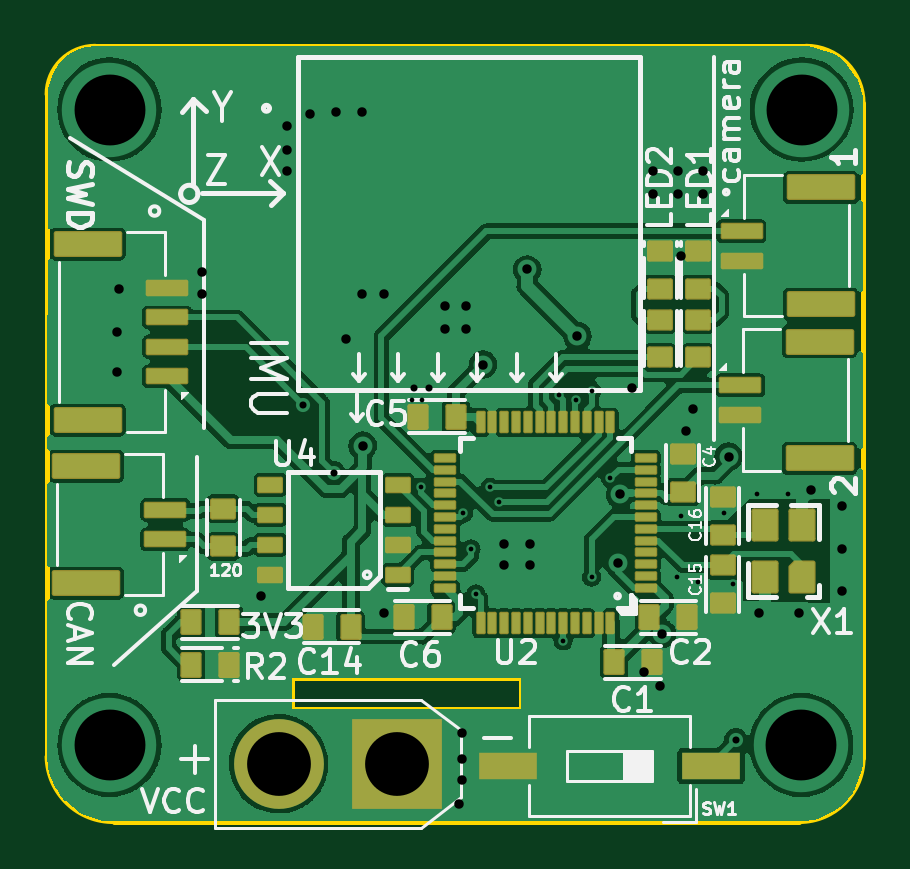
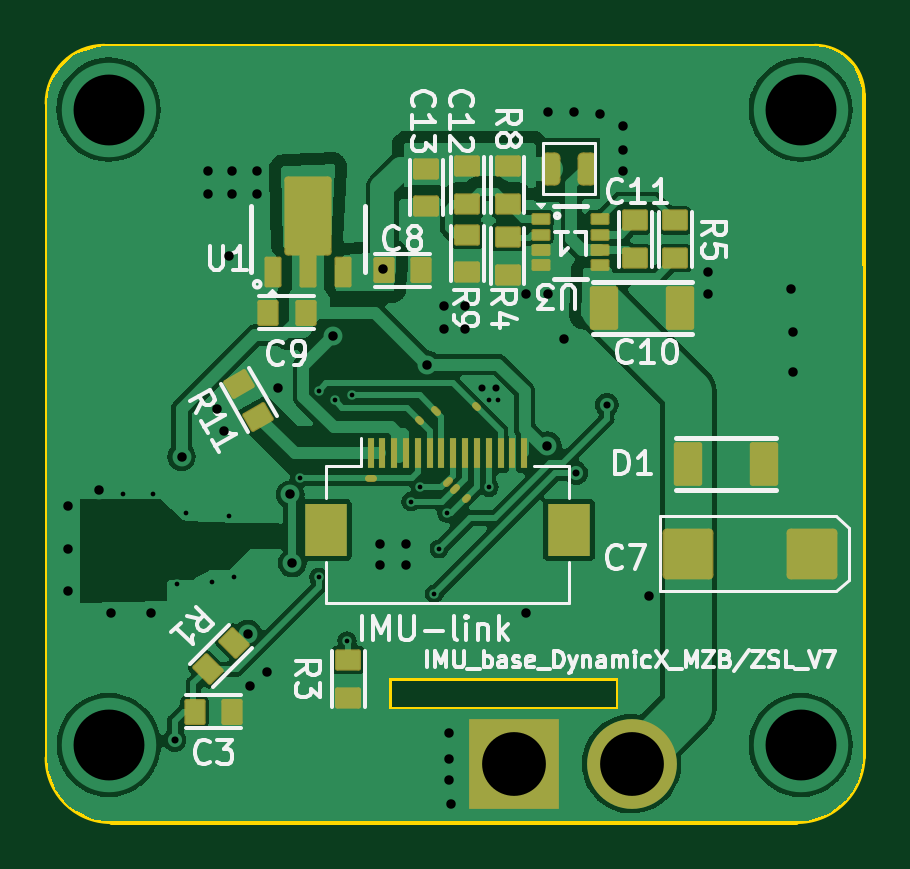
Circuit board: 10 layer files. Board 34.5 x 32.8 mm.
- bottom_copper: IMU_base_V7-B_Cu.gbr (101278 bytes)
- bottom_mask: IMU_base_V7-B_Mask.gbr (5043 bytes)
- paste: IMU_base_V7-B_Paste.gbr (4754 bytes)
- bottom_silk: IMU_base_V7-B_Silkscreen.gbr (25285 bytes)
- outline: IMU_base_V7-Edge_Cuts.gbr (1195 bytes)
- top_copper: IMU_base_V7-F_Cu.gbr (145521 bytes)
- top_mask: IMU_base_V7-F_Mask.gbr (6455 bytes)
- paste: IMU_base_V7-F_Paste.gbr (5980 bytes)
- top_silk: IMU_base_V7-F_Silkscreen.gbr (28990 bytes)
- drill: IMU_base_V7.drl (1710 bytes)

=== bottom_copper: IMU_base_V7-B_Cu.gbr (101278 bytes, source omitted) ===
=== bottom_mask: IMU_base_V7-B_Mask.gbr ===
%TF.GenerationSoftware,KiCad,Pcbnew,(6.0.1)*%
%TF.CreationDate,2022-11-26T20:31:09+08:00*%
%TF.ProjectId,IMU_base_V7,494d555f-6261-4736-955f-56372e6b6963,rev?*%
%TF.SameCoordinates,Original*%
%TF.FileFunction,Soldermask,Bot*%
%TF.FilePolarity,Negative*%
%FSLAX46Y46*%
G04 Gerber Fmt 4.6, Leading zero omitted, Abs format (unit mm)*
G04 Created by KiCad (PCBNEW (6.0.1)) date 2022-11-26 20:31:09*
%MOMM*%
%LPD*%
G01*
G04 APERTURE LIST*
G04 Aperture macros list*
%AMRoundRect*
0 Rectangle with rounded corners*
0 $1 Rounding radius*
0 $2 $3 $4 $5 $6 $7 $8 $9 X,Y pos of 4 corners*
0 Add a 4 corners polygon primitive as box body*
4,1,4,$2,$3,$4,$5,$6,$7,$8,$9,$2,$3,0*
0 Add four circle primitives for the rounded corners*
1,1,$1+$1,$2,$3*
1,1,$1+$1,$4,$5*
1,1,$1+$1,$6,$7*
1,1,$1+$1,$8,$9*
0 Add four rect primitives between the rounded corners*
20,1,$1+$1,$2,$3,$4,$5,0*
20,1,$1+$1,$4,$5,$6,$7,0*
20,1,$1+$1,$6,$7,$8,$9,0*
20,1,$1+$1,$8,$9,$2,$3,0*%
G04 Aperture macros list end*
%ADD10C,0.300000*%
%ADD11RoundRect,0.225000X-0.175000X-0.475000X0.175000X-0.475000X0.175000X0.475000X-0.175000X0.475000X0*%
%ADD12RoundRect,0.090000X-0.460000X-0.360000X0.460000X-0.360000X0.460000X0.360000X-0.460000X0.360000X0*%
%ADD13RoundRect,0.090000X0.578372X0.081769X-0.218372X0.541769X-0.578372X-0.081769X0.218372X-0.541769X0*%
%ADD14R,0.300000X1.300000*%
%ADD15R,1.800000X2.200000*%
%ADD16RoundRect,0.090000X0.360000X-0.460000X0.360000X0.460000X-0.360000X0.460000X-0.360000X-0.460000X0*%
%ADD17RoundRect,0.090000X-0.360000X0.460000X-0.360000X-0.460000X0.360000X-0.460000X0.360000X0.460000X0*%
%ADD18RoundRect,0.105000X0.495000X-0.820000X0.495000X0.820000X-0.495000X0.820000X-0.495000X-0.820000X0*%
%ADD19RoundRect,0.090000X0.460000X0.360000X-0.460000X0.360000X-0.460000X-0.360000X0.460000X-0.360000X0*%
%ADD20R,3.800000X3.800000*%
%ADD21C,3.800000*%
%ADD22RoundRect,0.090000X0.070711X0.579828X-0.579828X-0.070711X-0.070711X-0.579828X0.579828X0.070711X0*%
%ADD23RoundRect,0.070000X-0.330000X-0.180000X0.330000X-0.180000X0.330000X0.180000X-0.330000X0.180000X0*%
%ADD24RoundRect,0.081000X0.279000X0.569000X-0.279000X0.569000X-0.279000X-0.569000X0.279000X-0.569000X0*%
%ADD25RoundRect,0.081000X0.279000X0.619000X-0.279000X0.619000X-0.279000X-0.619000X0.279000X-0.619000X0*%
%ADD26RoundRect,0.145000X0.855000X1.530000X-0.855000X1.530000X-0.855000X-1.530000X0.855000X-1.530000X0*%
%ADD27RoundRect,0.175000X0.900000X0.900000X-0.900000X0.900000X-0.900000X-0.900000X0.900000X-0.900000X0*%
%ADD28RoundRect,0.105000X-0.495000X0.820000X-0.495000X-0.820000X0.495000X-0.820000X0.495000X0.820000X0*%
G04 APERTURE END LIST*
D10*
X194600000Y-72600000D02*
X194800000Y-72600000D01*
X191500000Y-72800000D02*
X191400000Y-72700000D01*
X191200000Y-73100000D02*
X191100000Y-73000000D01*
X190700000Y-73500000D02*
X190600000Y-73400000D01*
X190200000Y-69600000D02*
X190300000Y-69500000D01*
X192600000Y-70200000D02*
X192700000Y-70100000D01*
X191900000Y-69800000D02*
X192000000Y-69700000D01*
D11*
%TO.C,L1*%
X185550000Y-59500000D03*
X187050000Y-59500000D03*
%TD*%
D12*
%TO.C,C13*%
X192350000Y-61100000D03*
X192350000Y-59500000D03*
%TD*%
D13*
%TO.C,R11*%
X200250000Y-68614360D03*
X199450000Y-70000000D03*
%TD*%
D14*
%TO.C,J5*%
X194700000Y-71550000D03*
X194200000Y-71550000D03*
X193700000Y-71550000D03*
X193200000Y-71550000D03*
X192700000Y-71550000D03*
X192200000Y-71550000D03*
X191700000Y-71550000D03*
X191200000Y-71550000D03*
X190700000Y-71550000D03*
X190200000Y-71550000D03*
X189700000Y-71550000D03*
X189200000Y-71550000D03*
X188700000Y-71550000D03*
X188200000Y-71550000D03*
D15*
X196600000Y-74800000D03*
X186300000Y-74800000D03*
%TD*%
D16*
%TO.C,C3*%
X202150000Y-82500000D03*
X200550000Y-82500000D03*
%TD*%
D17*
%TO.C,C8*%
X192550000Y-63800000D03*
X194150000Y-63800000D03*
%TD*%
D18*
%TO.C,C7*%
X178050000Y-72000000D03*
X181250000Y-72000000D03*
%TD*%
D19*
%TO.C,R3*%
X195650000Y-80300000D03*
X195650000Y-81900000D03*
%TD*%
D20*
%TO.C,VCC*%
X188650000Y-84700000D03*
D21*
X183650000Y-84700000D03*
%TD*%
D12*
%TO.C,R5*%
X181800000Y-63300000D03*
X181800000Y-61700000D03*
%TD*%
D22*
%TO.C,R1*%
X200468630Y-79568630D03*
X201600000Y-80700000D03*
%TD*%
D23*
%TO.C,U3*%
X187500000Y-61650000D03*
X187500000Y-62300000D03*
X187500000Y-62950000D03*
X187500000Y-63600000D03*
X185000000Y-63600000D03*
X185000000Y-62950000D03*
X185000000Y-62300000D03*
X185000000Y-61650000D03*
%TD*%
D24*
%TO.C,U1*%
X195850000Y-63900000D03*
D25*
X197350000Y-63850000D03*
D26*
X197350000Y-61525000D03*
D24*
X198850000Y-63900000D03*
%TD*%
D19*
%TO.C,R8*%
X188900000Y-61000000D03*
X188900000Y-59400000D03*
%TD*%
D27*
%TO.C,D1*%
X176000000Y-75800000D03*
X181250000Y-75800000D03*
%TD*%
D12*
%TO.C,R4*%
X188900000Y-64000000D03*
X188900000Y-62400000D03*
%TD*%
D19*
%TO.C,C11*%
X183500000Y-63300000D03*
X183500000Y-61700000D03*
%TD*%
D28*
%TO.C,C10*%
X181600000Y-65400000D03*
X184800000Y-65400000D03*
%TD*%
D12*
%TO.C,C12*%
X190600000Y-61000000D03*
X190600000Y-59400000D03*
%TD*%
%TO.C,R9*%
X190600000Y-62300000D03*
X190600000Y-63900000D03*
%TD*%
D16*
%TO.C,C9*%
X199050000Y-65600000D03*
X197450000Y-65600000D03*
%TD*%
M02*

=== paste: IMU_base_V7-B_Paste.gbr ===
%TF.GenerationSoftware,KiCad,Pcbnew,(6.0.1)*%
%TF.CreationDate,2022-11-26T20:31:09+08:00*%
%TF.ProjectId,IMU_base_V7,494d555f-6261-4736-955f-56372e6b6963,rev?*%
%TF.SameCoordinates,Original*%
%TF.FileFunction,Paste,Bot*%
%TF.FilePolarity,Positive*%
%FSLAX46Y46*%
G04 Gerber Fmt 4.6, Leading zero omitted, Abs format (unit mm)*
G04 Created by KiCad (PCBNEW (6.0.1)) date 2022-11-26 20:31:09*
%MOMM*%
%LPD*%
G01*
G04 APERTURE LIST*
G04 Aperture macros list*
%AMRoundRect*
0 Rectangle with rounded corners*
0 $1 Rounding radius*
0 $2 $3 $4 $5 $6 $7 $8 $9 X,Y pos of 4 corners*
0 Add a 4 corners polygon primitive as box body*
4,1,4,$2,$3,$4,$5,$6,$7,$8,$9,$2,$3,0*
0 Add four circle primitives for the rounded corners*
1,1,$1+$1,$2,$3*
1,1,$1+$1,$4,$5*
1,1,$1+$1,$6,$7*
1,1,$1+$1,$8,$9*
0 Add four rect primitives between the rounded corners*
20,1,$1+$1,$2,$3,$4,$5,0*
20,1,$1+$1,$4,$5,$6,$7,0*
20,1,$1+$1,$6,$7,$8,$9,0*
20,1,$1+$1,$8,$9,$2,$3,0*%
G04 Aperture macros list end*
%ADD10RoundRect,0.105000X-0.175000X-0.415000X0.175000X-0.415000X0.175000X0.415000X-0.175000X0.415000X0*%
%ADD11RoundRect,0.000000X-0.425000X-0.340000X0.425000X-0.340000X0.425000X0.340000X-0.425000X0.340000X0*%
%ADD12RoundRect,0.000000X0.506410X0.077128X-0.186410X0.477128X-0.506410X-0.077128X0.186410X-0.477128X0*%
%ADD13R,0.300000X1.300000*%
%ADD14R,1.800000X2.200000*%
%ADD15RoundRect,0.000000X0.340000X-0.425000X0.340000X0.425000X-0.340000X0.425000X-0.340000X-0.425000X0*%
%ADD16RoundRect,0.000000X-0.340000X0.425000X-0.340000X-0.425000X0.340000X-0.425000X0.340000X0.425000X0*%
%ADD17RoundRect,0.000000X0.495000X-0.787500X0.495000X0.787500X-0.495000X0.787500X-0.495000X-0.787500X0*%
%ADD18RoundRect,0.000000X0.400000X0.320000X-0.400000X0.320000X-0.400000X-0.320000X0.400000X-0.320000X0*%
%ADD19RoundRect,0.000000X-0.400000X-0.320000X0.400000X-0.320000X0.400000X0.320000X-0.400000X0.320000X0*%
%ADD20RoundRect,0.000000X0.056569X0.509117X-0.509117X-0.056569X-0.056569X-0.509117X0.509117X0.056569X0*%
%ADD21RoundRect,0.000000X-0.297500X-0.170000X0.297500X-0.170000X0.297500X0.170000X-0.297500X0.170000X0*%
%ADD22RoundRect,0.000000X0.248000X0.480000X-0.248000X0.480000X-0.248000X-0.480000X0.248000X-0.480000X0*%
%ADD23RoundRect,0.000000X0.263500X0.552500X-0.263500X0.552500X-0.263500X-0.552500X0.263500X-0.552500X0*%
%ADD24RoundRect,0.000000X0.807500X1.381250X-0.807500X1.381250X-0.807500X-1.381250X0.807500X-1.381250X0*%
%ADD25RoundRect,0.000000X0.800000X0.800000X-0.800000X0.800000X-0.800000X-0.800000X0.800000X-0.800000X0*%
%ADD26RoundRect,0.000000X0.425000X0.340000X-0.425000X0.340000X-0.425000X-0.340000X0.425000X-0.340000X0*%
%ADD27RoundRect,0.000000X-0.495000X0.787500X-0.495000X-0.787500X0.495000X-0.787500X0.495000X0.787500X0*%
G04 APERTURE END LIST*
D10*
%TO.C,L1*%
X185550000Y-59500000D03*
X187050000Y-59500000D03*
%TD*%
D11*
%TO.C,C13*%
X192350000Y-61100000D03*
X192350000Y-59500000D03*
%TD*%
D12*
%TO.C,R11*%
X200250000Y-68614360D03*
X199450000Y-70000000D03*
%TD*%
D13*
%TO.C,J5*%
X194700000Y-71550000D03*
X194200000Y-71550000D03*
X193700000Y-71550000D03*
X193200000Y-71550000D03*
X192700000Y-71550000D03*
X192200000Y-71550000D03*
X191700000Y-71550000D03*
X191200000Y-71550000D03*
X190700000Y-71550000D03*
X190200000Y-71550000D03*
X189700000Y-71550000D03*
X189200000Y-71550000D03*
X188700000Y-71550000D03*
X188200000Y-71550000D03*
D14*
X196600000Y-74800000D03*
X186300000Y-74800000D03*
%TD*%
D15*
%TO.C,C3*%
X202150000Y-82500000D03*
X200550000Y-82500000D03*
%TD*%
D16*
%TO.C,C8*%
X192550000Y-63800000D03*
X194150000Y-63800000D03*
%TD*%
D17*
%TO.C,C7*%
X178050000Y-72000000D03*
X181250000Y-72000000D03*
%TD*%
D18*
%TO.C,R3*%
X195650000Y-80300000D03*
X195650000Y-81900000D03*
%TD*%
D19*
%TO.C,R5*%
X181800000Y-63300000D03*
X181800000Y-61700000D03*
%TD*%
D20*
%TO.C,R1*%
X200468630Y-79568630D03*
X201600000Y-80700000D03*
%TD*%
D21*
%TO.C,U3*%
X187500000Y-61650000D03*
X187500000Y-62300000D03*
X187500000Y-62950000D03*
X187500000Y-63600000D03*
X185000000Y-63600000D03*
X185000000Y-62950000D03*
X185000000Y-62300000D03*
X185000000Y-61650000D03*
%TD*%
D22*
%TO.C,U1*%
X195850000Y-63900000D03*
D23*
X197350000Y-63850000D03*
D24*
X197350000Y-61525000D03*
D22*
X198850000Y-63900000D03*
%TD*%
D18*
%TO.C,R8*%
X188900000Y-61000000D03*
X188900000Y-59400000D03*
%TD*%
D25*
%TO.C,D1*%
X176000000Y-75800000D03*
X181250000Y-75800000D03*
%TD*%
D19*
%TO.C,R4*%
X188900000Y-64000000D03*
X188900000Y-62400000D03*
%TD*%
D26*
%TO.C,C11*%
X183500000Y-63300000D03*
X183500000Y-61700000D03*
%TD*%
D27*
%TO.C,C10*%
X181600000Y-65400000D03*
X184800000Y-65400000D03*
%TD*%
D11*
%TO.C,C12*%
X190600000Y-61000000D03*
X190600000Y-59400000D03*
%TD*%
D19*
%TO.C,R9*%
X190600000Y-62300000D03*
X190600000Y-63900000D03*
%TD*%
D15*
%TO.C,C9*%
X199050000Y-65600000D03*
X197450000Y-65600000D03*
%TD*%
M02*

=== bottom_silk: IMU_base_V7-B_Silkscreen.gbr (25285 bytes, source omitted) ===
=== outline: IMU_base_V7-Edge_Cuts.gbr ===
%TF.GenerationSoftware,KiCad,Pcbnew,(6.0.1)*%
%TF.CreationDate,2022-11-26T20:31:09+08:00*%
%TF.ProjectId,IMU_base_V7,494d555f-6261-4736-955f-56372e6b6963,rev?*%
%TF.SameCoordinates,Original*%
%TF.FileFunction,Profile,NP*%
%FSLAX46Y46*%
G04 Gerber Fmt 4.6, Leading zero omitted, Abs format (unit mm)*
G04 Created by KiCad (PCBNEW (6.0.1)) date 2022-11-26 20:31:09*
%MOMM*%
%LPD*%
G01*
G04 APERTURE LIST*
%TA.AperFunction,Profile*%
%ADD10C,0.200000*%
%TD*%
G04 APERTURE END LIST*
D10*
X175882000Y-54326397D02*
G75*
G03*
X173850000Y-56358400I0J-2032000D01*
G01*
X208394000Y-84450800D02*
X208394000Y-56739397D01*
X173850000Y-84400000D02*
G75*
G03*
X176694800Y-87143194I2793998J50804D01*
G01*
X184238600Y-82368000D02*
X193928700Y-82368000D01*
X176694800Y-87143197D02*
X205701600Y-87143200D01*
X173850000Y-84400000D02*
X173850000Y-56358400D01*
X193928700Y-82368000D02*
X193928700Y-81072600D01*
X205701600Y-87143200D02*
G75*
G03*
X208394000Y-84450800I-1J2692401D01*
G01*
X184238600Y-81072600D02*
X184238600Y-82368000D01*
X193928700Y-81072600D02*
X184238600Y-81072600D01*
X208394000Y-56739397D02*
G75*
G03*
X205981000Y-54326397I-2412999J1D01*
G01*
X175882000Y-54326400D02*
X205981000Y-54326400D01*
M02*

=== top_copper: IMU_base_V7-F_Cu.gbr (145521 bytes, source omitted) ===
=== top_mask: IMU_base_V7-F_Mask.gbr (6455 bytes, source omitted) ===
=== paste: IMU_base_V7-F_Paste.gbr ===
%TF.GenerationSoftware,KiCad,Pcbnew,(6.0.1)*%
%TF.CreationDate,2022-11-26T20:31:09+08:00*%
%TF.ProjectId,IMU_base_V7,494d555f-6261-4736-955f-56372e6b6963,rev?*%
%TF.SameCoordinates,Original*%
%TF.FileFunction,Paste,Top*%
%TF.FilePolarity,Positive*%
%FSLAX46Y46*%
G04 Gerber Fmt 4.6, Leading zero omitted, Abs format (unit mm)*
G04 Created by KiCad (PCBNEW (6.0.1)) date 2022-11-26 20:31:09*
%MOMM*%
%LPD*%
G01*
G04 APERTURE LIST*
G04 Aperture macros list*
%AMRoundRect*
0 Rectangle with rounded corners*
0 $1 Rounding radius*
0 $2 $3 $4 $5 $6 $7 $8 $9 X,Y pos of 4 corners*
0 Add a 4 corners polygon primitive as box body*
4,1,4,$2,$3,$4,$5,$6,$7,$8,$9,$2,$3,0*
0 Add four circle primitives for the rounded corners*
1,1,$1+$1,$2,$3*
1,1,$1+$1,$4,$5*
1,1,$1+$1,$6,$7*
1,1,$1+$1,$8,$9*
0 Add four rect primitives between the rounded corners*
20,1,$1+$1,$2,$3,$4,$5,0*
20,1,$1+$1,$4,$5,$6,$7,0*
20,1,$1+$1,$6,$7,$8,$9,0*
20,1,$1+$1,$8,$9,$2,$3,0*%
%AMFreePoly0*
4,1,6,0.520000,0.261152,0.520000,-0.395000,-0.520000,-0.395000,-0.520000,0.395000,0.386152,0.395000,0.520000,0.261152,0.520000,0.261152,$1*%
G04 Aperture macros list end*
%ADD10RoundRect,0.000000X-0.425000X-0.340000X0.425000X-0.340000X0.425000X0.340000X-0.425000X0.340000X0*%
%ADD11RoundRect,0.000000X0.450000X0.270000X-0.450000X0.270000X-0.450000X-0.270000X0.450000X-0.270000X0*%
%ADD12RoundRect,0.000000X0.340000X-0.425000X0.340000X0.425000X-0.340000X0.425000X-0.340000X-0.425000X0*%
%ADD13RoundRect,0.000000X0.425000X0.340000X-0.425000X0.340000X-0.425000X-0.340000X0.425000X-0.340000X0*%
%ADD14RoundRect,0.000000X0.765000X0.270000X-0.765000X0.270000X-0.765000X-0.270000X0.765000X-0.270000X0*%
%ADD15RoundRect,0.000000X1.260000X0.450000X-1.260000X0.450000X-1.260000X-0.450000X1.260000X-0.450000X0*%
%ADD16RoundRect,0.000000X-0.400000X-0.320000X0.400000X-0.320000X0.400000X0.320000X-0.400000X0.320000X0*%
%ADD17RoundRect,0.000000X-0.340000X0.425000X-0.340000X-0.425000X0.340000X-0.425000X0.340000X0.425000X0*%
%ADD18RoundRect,0.000000X0.382500X0.135000X-0.382500X0.135000X-0.382500X-0.135000X0.382500X-0.135000X0*%
%ADD19RoundRect,0.000000X-0.135000X0.382500X-0.135000X-0.382500X0.135000X-0.382500X0.135000X0.382500X0*%
%ADD20FreePoly0,90.000000*%
%ADD21RoundRect,0.000000X0.420000X-0.520000X0.420000X0.520000X-0.420000X0.520000X-0.420000X-0.520000X0*%
%ADD22R,2.440000X1.120000*%
%ADD23RoundRect,0.000000X-0.765000X-0.270000X0.765000X-0.270000X0.765000X0.270000X-0.765000X0.270000X0*%
%ADD24RoundRect,0.000000X-1.260000X-0.450000X1.260000X-0.450000X1.260000X0.450000X-1.260000X0.450000X0*%
%ADD25RoundRect,0.000000X0.320000X-0.400000X0.320000X0.400000X-0.320000X0.400000X-0.320000X-0.400000X0*%
G04 APERTURE END LIST*
D10*
%TO.C,LED1*%
X201400000Y-63000000D03*
X201400000Y-64600000D03*
%TD*%
D11*
%TO.C,U4*%
X183300000Y-76705000D03*
X183300000Y-75435000D03*
X183300000Y-74165000D03*
X183300000Y-72895000D03*
X188700000Y-72895000D03*
X188700000Y-74165000D03*
X188700000Y-75435000D03*
X188700000Y-76705000D03*
%TD*%
D12*
%TO.C,C14*%
X186700000Y-78900000D03*
X185100000Y-78900000D03*
%TD*%
D13*
%TO.C,C4*%
X200750000Y-73200000D03*
X200750000Y-71600000D03*
%TD*%
D12*
%TO.C,C2*%
X199350000Y-78500000D03*
X200950000Y-78500000D03*
%TD*%
D14*
%TO.C,J1*%
X178928000Y-68300000D03*
X178928000Y-67050000D03*
X178928000Y-65800000D03*
X178928000Y-64550000D03*
D15*
X175578000Y-62700000D03*
X175578000Y-70150000D03*
%TD*%
%TO.C,J6*%
X175500000Y-77050000D03*
X175500000Y-72100000D03*
D14*
X178850000Y-73950000D03*
X178850000Y-75200000D03*
%TD*%
D10*
%TO.C,LED2*%
X199800000Y-63000000D03*
X199800000Y-64600000D03*
%TD*%
D16*
%TO.C,R7*%
X199800000Y-65900000D03*
X199800000Y-67500000D03*
%TD*%
D17*
%TO.C,C5*%
X191150000Y-70000000D03*
X189550000Y-70000000D03*
%TD*%
%TO.C,C6*%
X190550000Y-78500000D03*
X188950000Y-78500000D03*
%TD*%
D18*
%TO.C,U2*%
X199200000Y-77250000D03*
X199200000Y-76750000D03*
X199200000Y-76250000D03*
X199200000Y-75750000D03*
X199200000Y-75250000D03*
X199200000Y-74750000D03*
X199200000Y-74250000D03*
X199200000Y-73750000D03*
X199200000Y-73250000D03*
X199200000Y-72750000D03*
X199200000Y-72250000D03*
X199200000Y-71750000D03*
D19*
X197700000Y-70250000D03*
X197200000Y-70250000D03*
X196700000Y-70250000D03*
X196200000Y-70250000D03*
X195700000Y-70250000D03*
X195200000Y-70250000D03*
X194700000Y-70250000D03*
X194200000Y-70250000D03*
X193700000Y-70250000D03*
X193200000Y-70250000D03*
X192700000Y-70250000D03*
X192200000Y-70250000D03*
D18*
X190700000Y-71750000D03*
X190700000Y-72250000D03*
X190700000Y-72750000D03*
X190700000Y-73250000D03*
X190700000Y-73750000D03*
X190700000Y-74250000D03*
X190700000Y-74750000D03*
X190700000Y-75250000D03*
X190700000Y-75750000D03*
X190700000Y-76250000D03*
X190700000Y-76750000D03*
X190700000Y-77250000D03*
D19*
X192200000Y-78750000D03*
X192700000Y-78750000D03*
X193200000Y-78750000D03*
X193700000Y-78750000D03*
X194200000Y-78750000D03*
X194700000Y-78750000D03*
X195200000Y-78750000D03*
X195700000Y-78750000D03*
X196200000Y-78750000D03*
X196700000Y-78750000D03*
X197200000Y-78750000D03*
X197700000Y-78750000D03*
%TD*%
D20*
%TO.C,X1*%
X205800000Y-76800000D03*
D21*
X205800000Y-74600000D03*
X204250000Y-74600000D03*
X204250000Y-76800000D03*
%TD*%
D22*
%TO.C,SW1*%
X201955000Y-84800000D03*
X193345000Y-84800000D03*
%TD*%
D17*
%TO.C,3V3*%
X181550000Y-80500000D03*
X179950000Y-80500000D03*
%TD*%
D23*
%TO.C,J3*%
X203250000Y-62150000D03*
X203250000Y-63400000D03*
D24*
X206600000Y-65250000D03*
X206600000Y-60300000D03*
%TD*%
D25*
%TO.C,R2*%
X179950000Y-78700000D03*
X181550000Y-78700000D03*
%TD*%
D16*
%TO.C,R6*%
X201400000Y-65900000D03*
X201400000Y-67500000D03*
%TD*%
D12*
%TO.C,C1*%
X197850000Y-80400000D03*
X199450000Y-80400000D03*
%TD*%
D13*
%TO.C,C15*%
X202450000Y-77900000D03*
X202450000Y-76300000D03*
%TD*%
D23*
%TO.C,J4*%
X203200000Y-68675000D03*
X203200000Y-69925000D03*
D24*
X206550000Y-66825000D03*
X206550000Y-71775000D03*
%TD*%
D16*
%TO.C,120*%
X181300000Y-73900000D03*
X181300000Y-75500000D03*
%TD*%
D10*
%TO.C,C16*%
X202450000Y-73400000D03*
X202450000Y-75000000D03*
%TD*%
M02*

=== top_silk: IMU_base_V7-F_Silkscreen.gbr (28990 bytes, source omitted) ===
=== drill: IMU_base_V7.drl ===
M48
; DRILL file {KiCad (6.0.1)} date Sat Nov 26 20:31:11 2022
; FORMAT={-:-/ absolute / metric / decimal}
; #@! TF.CreationDate,2022-11-26T20:31:11+08:00
; #@! TF.GenerationSoftware,Kicad,Pcbnew,(6.0.1)
; #@! TF.FileFunction,MixedPlating,1,2
FMAT,2
METRIC
; #@! TA.AperFunction,Plated,PTH,ViaDrill
T1C0.200
; #@! TA.AperFunction,Plated,PTH,ViaDrill
T2C0.300
; #@! TA.AperFunction,Plated,PTH,ViaDrill
T3C0.400
; #@! TA.AperFunction,Plated,PTH,ComponentDrill
T4C2.700
; #@! TA.AperFunction,Plated,PTH,ViaDrill
T5C3.000
%
G90
G05
T1
X189.3Y-69.3
X189.675Y-73.0
X189.7Y-69.3
X191.475Y-74.089
X191.8Y-75.6
X192.0Y-77.5
X192.6Y-73.0
X193.0Y-73.6
X195.5Y-69.1
X195.7Y-79.5
X196.224Y-69.3
X196.9Y-68.9
X196.9Y-76.8
X197.7Y-72.6
X200.5Y-76.8
X200.7Y-74.2
X201.4Y-77.0
X202.5Y-74.1
X202.9Y-77.1
X203.9Y-73.3
X205.2Y-73.3
T2
X184.7Y-69.5
X186.0Y-72.4
X189.38Y-68.78
X190.0Y-68.8
X203.0Y-83.7
T3
X176.8Y-66.4
X176.8Y-68.1
X176.9Y-64.6
X180.4Y-63.9
X180.4Y-64.8
X182.9Y-77.6
X184.0Y-57.7
X184.0Y-58.7
X184.0Y-59.6
X185.0Y-57.2
X186.1Y-57.1
X186.5Y-66.7
X187.2Y-57.1
X187.2Y-64.8
X187.211Y-71.237
X188.1Y-64.8
X188.1Y-78.3
X190.7Y-65.3
X190.7Y-66.3
X191.3Y-86.4
X191.4Y-83.4
X191.4Y-84.5
X191.4Y-85.4
X191.6Y-65.3
X191.6Y-66.3
X192.3Y-67.8
X193.2Y-75.4
X193.2Y-76.3
X194.175Y-63.775
X194.3Y-75.4
X194.3Y-76.3
X196.3Y-66.6
X198.014Y-76.208
X198.1Y-73.3
X198.6Y-68.8
X199.1Y-80.8
X199.5Y-59.6
X199.5Y-60.6
X199.8Y-81.4
X199.9Y-79.2
X200.55Y-59.6
X200.55Y-60.6
X200.7Y-63.2
X200.9Y-70.6
X201.2Y-69.7
X201.6Y-59.6
X201.6Y-60.6
X202.7Y-71.7
X204.0Y-78.3
X205.7Y-78.3
X206.2Y-73.1
X207.5Y-73.8
X207.5Y-75.6
X207.5Y-77.4
T4
X183.65Y-84.7
X188.65Y-84.7
T5
X176.492Y-57.003
X176.492Y-83.903
X205.782Y-83.903
X205.792Y-57.003
T0
M30

